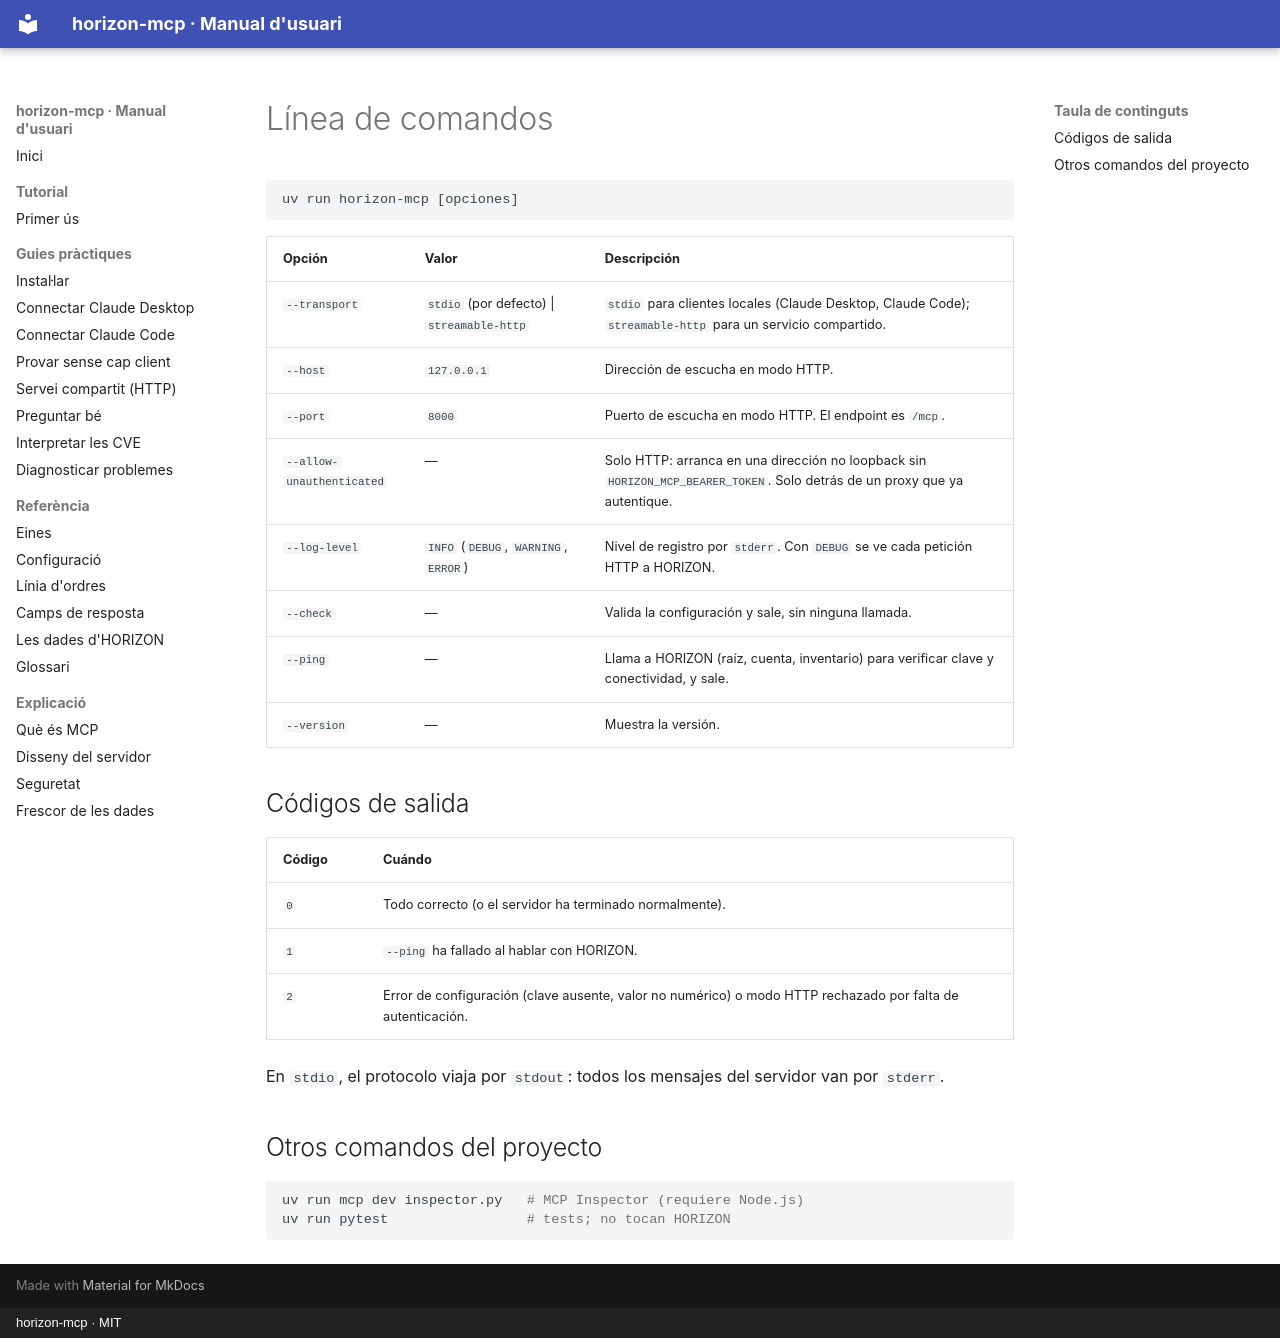

repository: mesalles/horizon-mcp · page: referencia/cli.es/index.html · generator: mkdocs · copyright: horizon-mcp · MIT

# Línea de comandos

```text
uv run horizon-mcp [opciones]
```

| Opción | Valor | Descripción |
|---|---|---|
| `--transport` | `stdio` (por defecto) \| `streamable-http` | `stdio` para clientes locales (Claude Desktop, Claude Code); `streamable-http` para un servicio compartido. |
| `--host` | `127.0.0.1` | Dirección de escucha en modo HTTP. |
| `--port` | `8000` | Puerto de escucha en modo HTTP. El endpoint es `/mcp`. |
| `--allow-unauthenticated` | — | Solo HTTP: arranca en una dirección no loopback sin `HORIZON_MCP_BEARER_TOKEN`. Solo detrás de un proxy que ya autentique. |
| `--log-level` | `INFO` (`DEBUG`, `WARNING`, `ERROR`) | Nivel de registro por `stderr`. Con `DEBUG` se ve cada petición HTTP a HORIZON. |
| `--check` | — | Valida la configuración y sale, sin ninguna llamada. |
| `--ping` | — | Llama a HORIZON (raíz, cuenta, inventario) para verificar clave y conectividad, y sale. |
| `--version` | — | Muestra la versión. |

## Códigos de salida

| Código | Cuándo |
|---|---|
| `0` | Todo correcto (o el servidor ha terminado normalmente). |
| `1` | `--ping` ha fallado al hablar con HORIZON. |
| `2` | Error de configuración (clave ausente, valor no numérico) o modo HTTP rechazado por falta de autenticación. |

En `stdio`, el protocolo viaja por `stdout`: todos los mensajes del servidor van por
`stderr`.

## Otros comandos del proyecto

```bash
uv run mcp dev inspector.py   # MCP Inspector (requiere Node.js)
uv run pytest                 # tests; no tocan HORIZON
```
